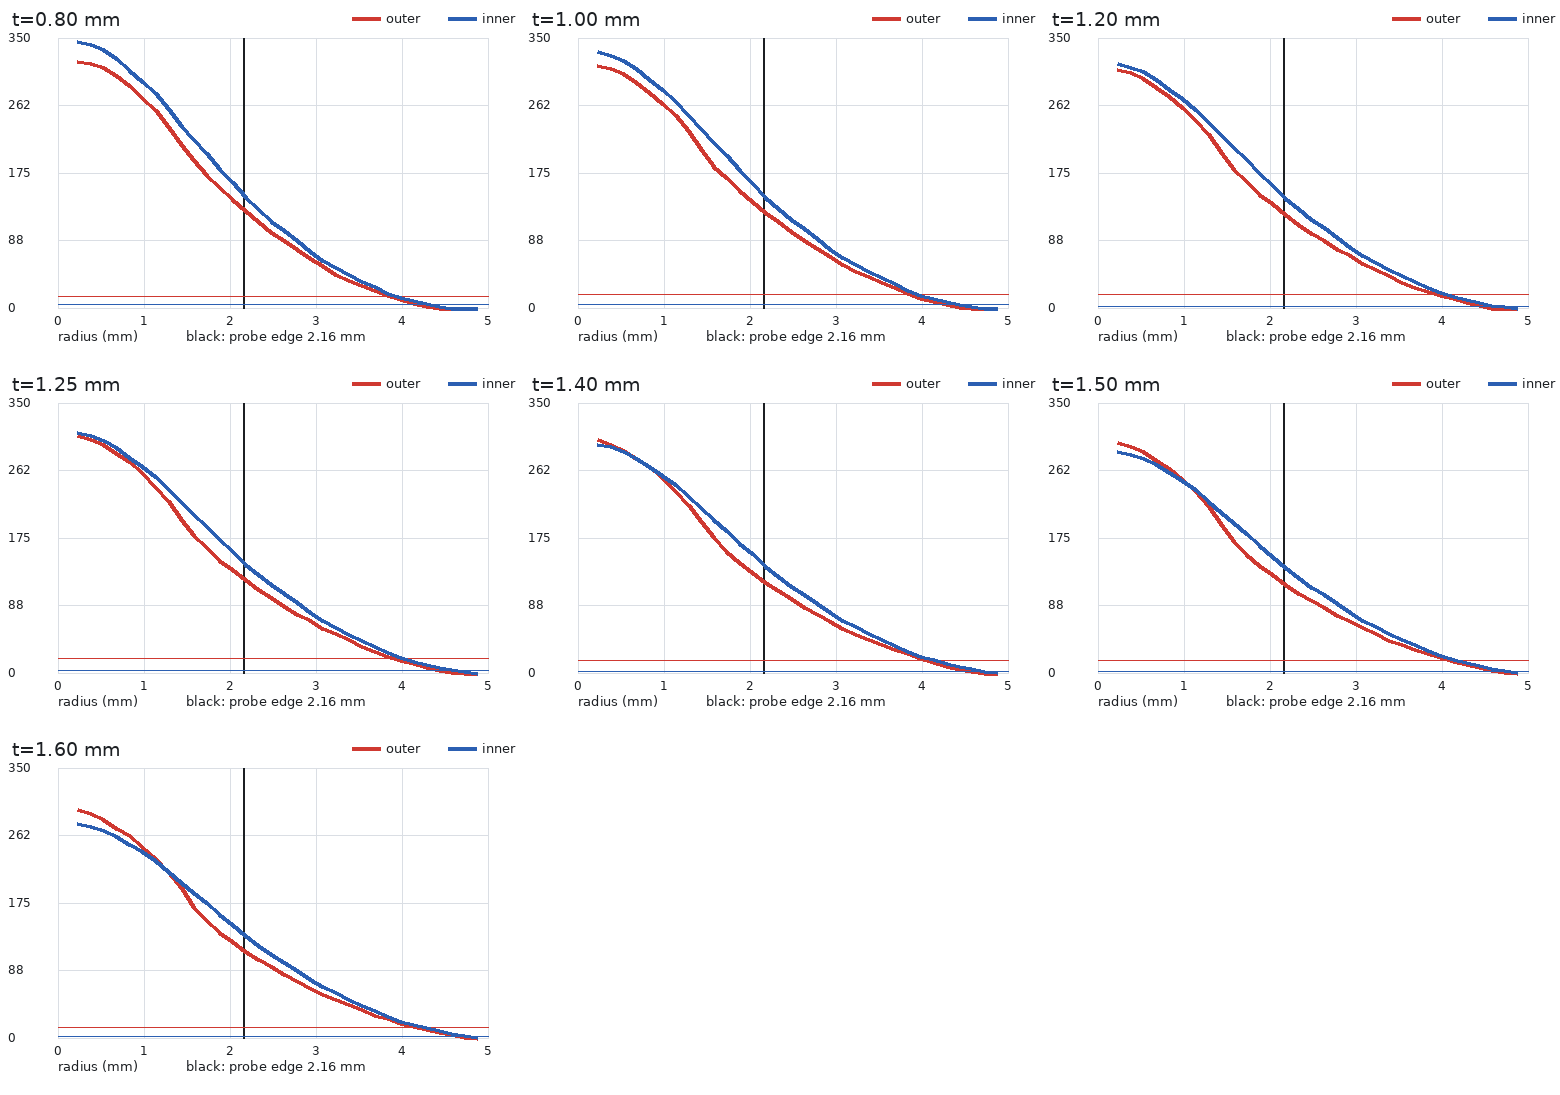

Data behind this chart, as committed beside it:
case, eyelid_thickness_mm, surface, radius_start_mm, radius_end_mm, radius_center_mm, face_count, raw_downward_median_um, local_downward_p10_um, local_downward_median_um, local_downward_p90_um, above_threshold_fraction, threshold_um
eyelid_0p80mm_indent_0p28mm, 0.8, inner, 0.15, 0.3, 0.225, 8, 346.9, 345.7, 346.6, 346.6, 1.0, 4.574
eyelid_0p80mm_indent_0p28mm, 0.8, inner, 0.3, 0.45, 0.375, 8, 342.5, 341.8, 342.2, 342.7, 1.0, 4.574
eyelid_0p80mm_indent_0p28mm, 0.8, inner, 0.45, 0.6, 0.525, 28, 335.5, 332, 335.3, 339, 1.0, 4.574
eyelid_0p80mm_indent_0p28mm, 0.8, inner, 0.6, 0.75, 0.675, 36, 324.1, 318.4, 323.9, 327.7, 1.0, 4.574
eyelid_0p80mm_indent_0p28mm, 0.8, inner, 0.75, 0.9, 0.825, 49, 309.4, 305.3, 309.2, 316.2, 1.0, 4.574
eyelid_0p80mm_indent_0p28mm, 0.8, inner, 0.9, 1.05, 0.975, 62, 294.5, 286.4, 294.3, 301.4, 1.0, 4.574
eyelid_0p80mm_indent_0p28mm, 0.8, inner, 1.05, 1.2, 1.125, 66, 278.9, 271.4, 278.7, 284.9, 1.0, 4.574
eyelid_0p80mm_indent_0p28mm, 0.8, inner, 1.2, 1.35, 1.275, 80, 258.3, 248.8, 258, 264.4, 1.0, 4.574
eyelid_0p80mm_indent_0p28mm, 0.8, inner, 1.35, 1.5, 1.425, 66, 235.8, 230.3, 235.6, 244.8, 1.0, 4.574
eyelid_0p80mm_indent_0p28mm, 0.8, inner, 1.5, 1.65, 1.575, 68, 220, 212.3, 219.7, 225.6, 1.0, 4.574
eyelid_0p80mm_indent_0p28mm, 0.8, inner, 1.65, 1.8, 1.725, 82, 200.9, 194, 200.6, 206, 1.0, 4.574
eyelid_0p80mm_indent_0p28mm, 0.8, inner, 1.8, 1.95, 1.875, 83, 180.9, 173.5, 180.6, 189.3, 1.0, 4.574
eyelid_0p80mm_indent_0p28mm, 0.8, inner, 1.95, 2.1, 2.025, 77, 163.4, 156.3, 163.1, 170.4, 1.0, 4.574
eyelid_0p80mm_indent_0p28mm, 0.8, inner, 2.1, 2.25, 2.175, 88, 144.4, 138.8, 144.1, 151.4, 1.0, 4.574
eyelid_0p80mm_indent_0p28mm, 0.8, inner, 2.25, 2.4, 2.325, 74, 128.5, 124.5, 128.3, 134.8, 1.0, 4.574
eyelid_0p80mm_indent_0p28mm, 0.8, inner, 2.4, 2.55, 2.475, 87, 112.9, 108.8, 112.6, 119, 1.0, 4.574
eyelid_0p80mm_indent_0p28mm, 0.8, inner, 2.55, 2.7, 2.625, 85, 101.5, 94.17, 101.2, 104.7, 1.0, 4.574
eyelid_0p80mm_indent_0p28mm, 0.8, inner, 2.7, 2.85, 2.775, 101, 87.81, 82.66, 87.55, 92.7, 1.0, 4.574
eyelid_0p80mm_indent_0p28mm, 0.8, inner, 2.85, 3.0, 2.925, 105, 73.92, 70.35, 73.66, 79.56, 1.0, 4.574
eyelid_0p80mm_indent_0p28mm, 0.8, inner, 3.0, 3.15, 3.075, 106, 62.85, 57.83, 62.58, 66.39, 1.0, 4.574
eyelid_0p80mm_indent_0p28mm, 0.8, inner, 3.15, 3.3, 3.225, 87, 53.52, 48.25, 53.26, 55.94, 1.0, 4.574
eyelid_0p80mm_indent_0p28mm, 0.8, inner, 3.3, 3.45, 3.375, 114, 44.33, 40.61, 44.06, 46.88, 1.0, 4.574
eyelid_0p80mm_indent_0p28mm, 0.8, inner, 3.45, 3.6, 3.525, 106, 35.88, 31.56, 35.62, 37.34, 1.0, 4.574
eyelid_0p80mm_indent_0p28mm, 0.8, inner, 3.6, 3.75, 3.675, 126, 28.41, 24.01, 28.14, 30.29, 1.0, 4.574
eyelid_0p80mm_indent_0p28mm, 0.8, inner, 3.75, 3.9, 3.825, 125, 20.3, 18, 20.04, 23.2, 1.0, 4.574
eyelid_0p80mm_indent_0p28mm, 0.8, inner, 3.9, 4.05, 3.975, 111, 14.19, 12.86, 13.93, 17.06, 1.0, 4.574
eyelid_0p80mm_indent_0p28mm, 0.8, inner, 4.05, 4.2, 4.125, 123, 10.01, 8.129, 9.752, 11.64, 1.0, 4.574
eyelid_0p80mm_indent_0p28mm, 0.8, inner, 4.2, 4.35, 4.275, 114, 6.3, 4.82, 6.037, 6.57, 0.9649, 4.574
eyelid_0p80mm_indent_0p28mm, 0.8, inner, 4.35, 4.5, 4.425, 121, 3.318, 1.641, 3.055, 3.779, 0.0, 4.574
eyelid_0p80mm_indent_0p28mm, 0.8, inner, 4.5, 4.65, 4.575, 144, 0.8326, 0.0, 0.5702, 1.466, 0.0, 4.574
eyelid_0p80mm_indent_0p28mm, 0.8, inner, 4.65, 4.8, 4.725, 119, -0.8666, 0.0, 0.0, 0.0, 0.0, 4.574
eyelid_0p80mm_indent_0p28mm, 0.8, inner, 4.8, 4.95, 4.875, 123, -1.659, 0.0, 0.0, 0.0, 0.0, 4.574
eyelid_0p80mm_indent_0p28mm, 0.8, inner, 4.95, 5.1, 5.025, 148, -1.8, 0.0, 0.0, 0.0, 0.0, 4.574
eyelid_0p80mm_indent_0p28mm, 0.8, inner, 5.1, 5.25, 5.175, 168, -1.267, 0.0, 0.0, 0.0, 0.0, 4.574
eyelid_0p80mm_indent_0p28mm, 0.8, inner, 5.25, 5.4, 5.325, 212, -0.4478, 0.0, 0.0, 0.0, 0.0, 4.574
eyelid_0p80mm_indent_0p28mm, 0.8, inner, 5.4, 5.55, 5.475, 152, 0.2606, 0.0, 0.0, 0.1463, 0.0, 4.574
eyelid_0p80mm_indent_0p28mm, 0.8, inner, 5.55, 5.7, 5.625, 210, 0.7617, 0.1964, 0.4993, 0.7018, 0.0, 4.574
eyelid_0p80mm_indent_0p28mm, 0.8, inner, 5.7, 5.85, 5.775, 166, 1.106, 0.6934, 0.8435, 0.9235, 0.0, 4.574
eyelid_0p80mm_indent_0p28mm, 0.8, inner, 5.85, 6.0, 5.925, 260, 1.797, 1.392, 1.535, 1.875, 0.0, 4.574
eyelid_0p80mm_indent_0p28mm, 0.8, inner, 6.0, 6.15, 6.075, 8, 3.53, 2.216, 3.268, 3.29, 0.0, 4.574
eyelid_0p80mm_indent_0p28mm, 0.8, outer, 0.15, 0.3, 0.225, 8, 325.7, 320.1, 320.2, 320.2, 1.0, 15.89
eyelid_0p80mm_indent_0p28mm, 0.8, outer, 0.3, 0.45, 0.375, 16, 322.9, 316, 317.4, 318.8, 1.0, 15.89
eyelid_0p80mm_indent_0p28mm, 0.8, outer, 0.45, 0.6, 0.525, 28, 318.1, 308.7, 312.5, 315.2, 1.0, 15.89
eyelid_0p80mm_indent_0p28mm, 0.8, outer, 0.6, 0.75, 0.675, 36, 307.4, 298.5, 301.9, 308.1, 1.0, 15.89
eyelid_0p80mm_indent_0p28mm, 0.8, outer, 0.75, 0.9, 0.825, 52, 294.4, 282.4, 288.9, 294.9, 1.0, 15.89
eyelid_0p80mm_indent_0p28mm, 0.8, outer, 0.9, 1.05, 0.975, 68, 277.4, 266, 271.9, 278.9, 1.0, 15.89
eyelid_0p80mm_indent_0p28mm, 0.8, outer, 1.05, 1.2, 1.125, 78, 261.8, 245.9, 256.3, 261.2, 1.0, 15.89
eyelid_0p80mm_indent_0p28mm, 0.8, outer, 1.2, 1.35, 1.275, 82, 239.7, 223.9, 234.2, 242, 1.0, 15.89
eyelid_0p80mm_indent_0p28mm, 0.8, outer, 1.35, 1.5, 1.425, 86, 217.2, 205.2, 211.6, 219.8, 1.0, 15.89
eyelid_0p80mm_indent_0p28mm, 0.8, outer, 1.5, 1.65, 1.575, 90, 197.1, 183.3, 191.6, 200.4, 1.0, 15.89
eyelid_0p80mm_indent_0p28mm, 0.8, outer, 1.65, 1.8, 1.725, 92, 177.8, 166.5, 172.3, 181.3, 1.0, 15.89
eyelid_0p80mm_indent_0p28mm, 0.8, outer, 1.8, 1.95, 1.875, 91, 162.6, 151.3, 157.1, 162.7, 1.0, 15.89
eyelid_0p80mm_indent_0p28mm, 0.8, outer, 1.95, 2.1, 2.025, 88, 147, 137.1, 141.5, 147.8, 1.0, 15.89
eyelid_0p80mm_indent_0p28mm, 0.8, outer, 2.1, 2.25, 2.175, 99, 132.8, 121.3, 127.3, 132.3, 1.0, 15.89
eyelid_0p80mm_indent_0p28mm, 0.8, outer, 2.25, 2.4, 2.325, 97, 118.8, 108, 113.3, 118.4, 1.0, 15.89
eyelid_0p80mm_indent_0p28mm, 0.8, outer, 2.4, 2.55, 2.475, 102, 104.7, 94.93, 99.16, 105.6, 1.0, 15.89
eyelid_0p80mm_indent_0p28mm, 0.8, outer, 2.55, 2.7, 2.625, 95, 93.28, 82.56, 87.77, 91.68, 1.0, 15.89
eyelid_0p80mm_indent_0p28mm, 0.8, outer, 2.7, 2.85, 2.775, 102, 81.58, 71.51, 76.08, 80.53, 1.0, 15.89
eyelid_0p80mm_indent_0p28mm, 0.8, outer, 2.85, 3.0, 2.925, 109, 70.68, 60.84, 65.17, 69.73, 1.0, 15.89
eyelid_0p80mm_indent_0p28mm, 0.8, outer, 3.0, 3.15, 3.075, 106, 60.86, 51.28, 55.36, 59, 1.0, 15.89
... 538 more rows
